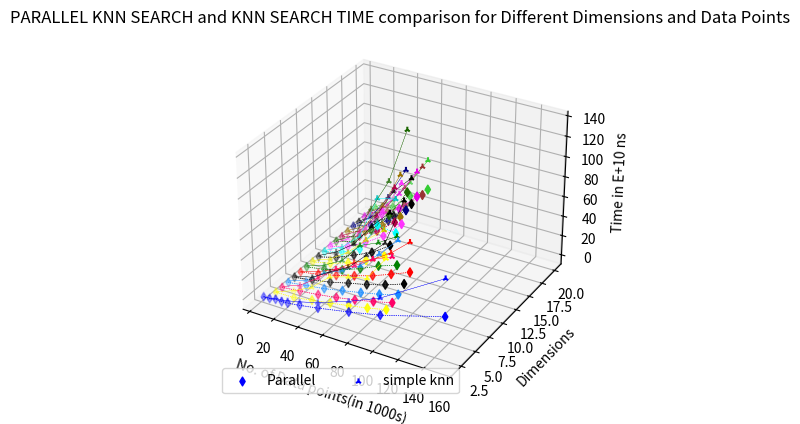

The matplotlib source for this figure:
# comparative plot of simple knn and parallel knn search time
import matplotlib.pyplot as plt
import numpy as np

fig = plt.figure()
ax = plt.axes(projection='3d')

X2 = [5, 10, 15, 20, 25, 35, 50, 75, 100, 150]
X3 = [10, 25, 40, 55, 70, 85, 100]  # X3 -- X7 up to 100
# X4 = [10, 25, 40, 55, 70, 85, 100]
# X5 = [10, 25, 40, 55, 70, 85, 100]
# X6 = [10, 25, 40, 55, 70, 85, 100]
# X7 = [10, 25, 40, 55, 70, 85, 100]
X8 = [10, 25, 40, 55, 70, 85]
X9 = [10, 25, 40, 55, 70]  # X9 -- X13 up to 70
# X10 = [10, 25, 40, 55, 70]
# X11 = [10, 25, 40, 55, 70]
# X12 = [10, 25, 40, 55, 70]
# X13 = [10, 25, 40, 55, 70]
X14 = [10, 25, 40, 55]  # X14 -- X20 up to 55
# X15 = [10, 25, 40, 55]
# X16 = [10, 25, 40, 55]
# X17 = [10, 25, 40, 55]
# X18 = [10, 25, 40, 55]
# X19 = [10, 25, 40, 55]
# X20 = [10, 25, 40, 55]

# repeated Y required in wireframe plot
Y2 = [2] * 10
Y3 = [3] * 7
Y4 = [4] * 7
Y5 = [5] * 7
Y6 = [6] * 7
Y7 = [7] * 7
Y8 = [8] * 6
Y9 = [9] * 5
Y10 = [10] * 5
Y11 = [11] * 5
Y12 = [12] * 5
Y13 = [13] * 5
Y14 = [14] * 4
Y15 = [15] * 4
Y16 = [16] * 4
Y17 = [17] * 4
Y18 = [18] * 4
Y19 = [19] * 4
Y20 = [20] * 4

# E+10 is unit for each point in time axis

# simple knn search data
Z2 = [0.26449639000000000, 0.77530808000000000, 2.5879862700000000, 2.8112809100000000, 4.0315292400000000,
      6.8794890900000000, 12.053953980000000, 23.210090690000000, 36.325339050000000, 74.655691800000000]
Z3 = [1.9307090400000000, 8.8061613600000000, 17.969014150000000, 34.290850470000000,
      40.066042890000000, 44.445486880000000, 69.533130570000000]
Z4 = [1.9056698100000000, 8.9601958700000000, 21.842974980000000, 36.785940190000000,
      45.762190120000000, 58.033865670000000, 65.928921960000000]
Z5 = [2.0842700700000000, 8.7614840100000000, 21.714204620000000, 29.924213340000000,
      40.422580740000000, 57.692210150000000, 76.775731190000000]
Z6 = [2.0164624400000000, 6.3651478100000000, 17.602437080000000, 27.762563310000000,
      45.802987000000000, 63.334948350000000, 109.98702458000000]
Z7 = [1.2860187000000000, 6.8945119700000000, 14.982487560000000, 27.501525240000000, 36.217763490000000,
      48.425046660000000, 64.707589120000000]
Z8 = [1.9466994400, 8.2402750200, 18.5410387500, 39.4624817100, 47.8043069700, 59.6424911200]
Z9 = [2.08352812000, 9.43437011000, 21.7375868000, 39.8595042600, 55.2550058300]
Z10 = [1.94480242000, 11.3097048800, 25.0635900400, 48.6134208100, 67.5784028400]
Z11 = [2.01754232000, 11.2583594500, 27.7880860000, 71.6700884700, 76.1988252200]
Z12 = [3.08565563000, 14.6835042800, 30.7576537100, 53.6608687300, 87.1397389400]
Z13 = [2.30932720000, 12.4209596500, 45.8700668500, 79.0384821100, 134.602588500]
Z14 = [2.31640858000, 12.7391884500, 33.3065692500, 67.8884679300]
Z15 = [2.444868420000, 12.71764407000, 39.40109276000, 75.90308313000]
Z16 = [2.872620550000, 16.74325339000, 43.10131024000, 76.05085298000]
Z17 = [2.471265460000, 13.93660782000, 44.24587733000, 62.87427025000]
Z18 = [3.030601130000, 15.80153573000, 36.74592999000, 64.81570668000]
Z19 = [2.547995650000, 13.97969123000, 38.29544119000, 65.17860841000]
Z20 = [2.586963710000, 14.84726703000, 38.74705025000, 67.04268474000]

# parallel search data
Zp2 = [0.30778027000000000, 0.43506056000000000, 1.6340325300000000, 1.1337077900000000, 1.6477385700000000,
       3.3005987600000000, 6.4773454500000000, 12.582768060000000, 19.331853760000000, 37.845075990000000]
Zp3 = [1.4915146700000000, 1.8202718900000000, 5.1245091800000000, 7.9723129300000000,
       11.369732350000000, 14.937499370000000, 19.273802530000000]
Zp4 = [0.92177691000000000, 3.0640954800000000, 5.2199420900000000, 8.1805005300000000,
       11.730190180000000, 15.841541340000000, 20.640580010000000]
Zp5 = [0.56217170000000000, 3.3326192500000000, 5.8607671800000000,
       9.6498660500000000, 13.553231500000000, 17.719741480000000, 23.297821160000000]
Zp6 = [0.56434767000000000, 3.5686048000000000, 7.1031185000000000, 11.896982450000000,
       16.221114490000000, 21.833924750000000, 28.502212980000000]
Zp7 = [0.76117856000000000, 4.0409917800000000, 8.6726112200000000,
       14.066333220000000, 19.818378250000000, 27.095370880000000, 34.786229260000000]
Zp8 = [0.68764739000, 3.8132355600, 9.0401124000, 16.048932890, 24.444279540, 30.864233370]
Zp9 = [0.64111481000, 4.7062703200, 11.007726890, 19.198834710, 28.914611040]
Zp10 = [0.62005650000,  5.5516725700, 13.641144380, 21.971811820, 34.633833290]
Zp11 = [0.63079490000, 6.0406935900, 14.595701310, 44.409485330, 42.051630880]
Zp12 = [1.0325194500, 6.7567322900, 16.349422080, 28.624714720, 46.139401680]
Zp13 = [1.2343049400, 6.4844150300, 24.147242250, 44.498562470, 73.216991100]
Zp14 = [0.80219469000, 7.2069365800, 18.136142710, 32.297809110]
Zp15 = [1.1068116500, 6.8335651500, 18.426735540, 32.965958950]
Zp16 = [2.0372600700,  8.5461623100, 18.670175220, 34.862428720]
Zp17 = [0.91409304000, 7.1964435400, 18.654472160, 36.329342740]
Zp18 = [1.7125994900, 10.116063860, 21.203008550, 39.142287060]
Zp19 = [0.88573471000, 7.3999818900, 19.842115340, 35.885930790]
Zp20 = [0.85153915000, 7.5576028400, 24.524720380, 36.738903190]

plt.title("PARALLEL KNN SEARCH and KNN SEARCH TIME comparison for Different Dimensions and Data Points")

# . for parallel search time
ax.scatter(X2, 2, Zp2, c='blue', marker='d', label='Parallel')
ax.scatter(X3, 3, Zp3, c='#ffff00', marker='d')
ax.scatter(X3, 4, Zp4, c='#ff0066', marker='d')
ax.scatter(X3, 5, Zp5, c='#1a8cff', marker='d')
ax.scatter(X3, 6, Zp6, c='#000000', marker='d')
ax.scatter(X3, 7, Zp7, c='red', marker='d')
ax.scatter(X8, 8, Zp8, c='green', marker='d')
ax.scatter(X9, 9, Zp9, c='yellow', marker='d')
ax.scatter(X9, 10, Zp10, c='black', marker='d')
ax.scatter(X9, 11, Zp11, c='cyan', marker='d')
ax.scatter(X9, 12, Zp12, c='#ff33ff', marker='d')
ax.scatter(X9, 13, Zp13, c='#1a6600', marker='d')
ax.scatter(X14, 14, Zp14, c='#b30047', marker='d')
ax.scatter(X14, 15, Zp15, c='#997300', marker='d')
ax.scatter(X14, 16, Zp16, c='#000080', marker='d')
ax.scatter(X14, 17, Zp17, c='#000000', marker='d')
ax.scatter(X14, 18, Zp18, c='#e600e6', marker='d')
ax.scatter(X14, 19, Zp19, c='#993333', marker='d')
ax.scatter(X14, 20, Zp20, c='#33cc33', marker='d')

# simple knn search scatter plot
ax.scatter(X2, 2, Z2, c='b', marker='2', label='simple knn')
ax.scatter(X3, 3, Z3, c='#ffff00', marker='2')
ax.scatter(X3, 4, Z4, c='#ff0066', marker='2')
ax.scatter(X3, 5, Z5, c='#1a8cff', marker='2')
ax.scatter(X3, 6, Z6, c='#000000', marker='2')
ax.scatter(X3, 7, Z7, c='r', marker='2')
ax.scatter(X8, 8, Z8, c='g', marker='2')
ax.scatter(X9, 9, Z9, c='y', marker='2')
ax.scatter(X9, 10, Z10, c='k', marker='2')
ax.scatter(X9, 11, Z11, c='c', marker='2')
ax.scatter(X9, 12, Z12, c='#ff33ff', marker='2')
ax.scatter(X9, 13, Z13, c='#1a6600', marker='2')
ax.scatter(X14, 14, Z14, c='#b30047', marker='2')
ax.scatter(X14, 15, Z15, c='#997300', marker='2')
ax.scatter(X14, 16, Z16, c='#000080', marker='2')
ax.scatter(X14, 17, Z17, c='#000000', marker='2')
ax.scatter(X14, 18, Z18, c='#e600e6', marker='2')
ax.scatter(X14, 19, Z19, c='#993333', marker='2')
ax.scatter(X14, 20, Z20, c='#33cc33', marker='2')

# parallel data
Zp2 = np.array([Zp2, Zp2])
Zp3 = np.array([Zp3, Zp3])
Zp4 = np.array([Zp4, Zp4])
Zp5 = np.array([Zp5, Zp5])
Zp6 = np.array([Zp6, Zp6])
Zp7 = np.array([Zp7, Zp7])
Zp8 = np.array([Zp8, Zp8])
Zp9 = np.array([Zp9, Zp9])
Zp10 = np.array([Zp10, Zp10])
Zp11 = np.array([Zp11, Zp11])
Zp12 = np.array([Zp12, Zp12])
Zp13 = np.array([Zp13, Zp13])
Zp14 = np.array([Zp14, Zp14])
Zp15 = np.array([Zp15, Zp15])
Zp16 = np.array([Zp16, Zp16])
Zp17 = np.array([Zp17, Zp17])
Zp18 = np.array([Zp18, Zp18])
Zp19 = np.array([Zp19, Zp19])
Zp20 = np.array([Zp20, Zp20])

# simple knn data
Z2 = np.array([Z2, Z2])
Z3 = np.array([Z3, Z3])
Z4 = np.array([Z4, Z4])
Z5 = np.array([Z5, Z5])
Z6 = np.array([Z6, Z6])
Z7 = np.array([Z7, Z7])
Z8 = np.array([Z8, Z8])
Z9 = np.array([Z9, Z9])
Z10 = np.array([Z10, Z10])
Z11 = np.array([Z11, Z11])
Z12 = np.array([Z12, Z12])
Z13 = np.array([Z13, Z13])
Z14 = np.array([Z14, Z14])
Z15 = np.array([Z15, Z15])
Z16 = np.array([Z16, Z16])
Z17 = np.array([Z17, Z17])
Z18 = np.array([Z18, Z18])
Z19 = np.array([Z19, Z19])
Z20 = np.array([Z20, Z20])

# parallel line plot
ax.plot_wireframe(X2, Y2, Zp2, color='blue', linewidth=0.5, linestyle='dotted')
ax.plot_wireframe(X3, Y3, Zp3, color='#ffff00', linewidth=0.5, linestyle='dotted')
ax.plot_wireframe(X3, Y4, Zp4, color='#ff0066', linewidth=0.5, linestyle='dotted')
ax.plot_wireframe(X3, Y5, Zp5, color='#1a8cff', linewidth=0.5, linestyle='dotted')
ax.plot_wireframe(X3, Y6, Zp6, color='#000000', linewidth=0.5, linestyle='dotted')
ax.plot_wireframe(X3, Y7, Zp7, color='red', linewidth=0.5, linestyle='dotted')
ax.plot_wireframe(X8, Y8, Zp8, color='green', linewidth=0.5, linestyle='dotted')
ax.plot_wireframe(X9, Y9, Zp9, color='yellow', linewidth=0.5, linestyle='dotted')
ax.plot_wireframe(X9, Y10, Zp10, color='black', linewidth=0.5, linestyle='dotted')
ax.plot_wireframe(X9, Y11, Zp11, color='cyan', linewidth=0.5, linestyle='dotted')
ax.plot_wireframe(X9, Y12, Zp12, color='#ff33ff', linewidth=0.5, linestyle='dotted')
ax.plot_wireframe(X9, Y13, Zp13, color='#1a6600', linewidth=0.5, linestyle='dotted')
ax.plot_wireframe(X14, Y14, Zp14, color='#b30047', linewidth=0.5, linestyle='dotted')
ax.plot_wireframe(X14, Y15, Zp15, color='#997300', linewidth=0.5, linestyle='dotted')
ax.plot_wireframe(X14, Y16, Zp16, color='#000080', linewidth=0.5, linestyle='dotted')
ax.plot_wireframe(X14, Y17, Zp17, color='#000000', linewidth=0.5, linestyle='dotted')
ax.plot_wireframe(X14, Y18, Zp18, color='#e600e6', linewidth=0.5, linestyle='dotted')
ax.plot_wireframe(X14, Y19, Zp19, color='#993333', linewidth=0.5, linestyle='dotted')
ax.plot_wireframe(X14, Y20, Zp20, color='#33cc33', linewidth=0.5, linestyle='dotted')

# simple knn line plot
ax.plot_wireframe(X2, Y2, Z2, color='blue', linewidth=0.2)
ax.plot_wireframe(X3, Y3, Z3, color='#ffff00', linewidth=0.2)
ax.plot_wireframe(X3, Y4, Z4, color='#ff0066', linewidth=0.2)
ax.plot_wireframe(X3, Y5, Z5, color='#1a8cff', linewidth=0.2)
ax.plot_wireframe(X3, Y6, Z6, color='#000000', linewidth=0.2)
ax.plot_wireframe(X3, Y7, Z7, color='red', linewidth=0.2)
ax.plot_wireframe(X8, Y8, Z8, color='green', linewidth=0.2)
ax.plot_wireframe(X9, Y9, Z9, color='yellow', linewidth=0.2)
ax.plot_wireframe(X9, Y10, Z10, color='black', linewidth=0.2)
ax.plot_wireframe(X9, Y11, Z11, color='cyan', linewidth=0.2)
ax.plot_wireframe(X9, Y12, Z12, color='#ff33ff', linewidth=0.2)
ax.plot_wireframe(X9, Y13, Z13, color='#1a6600', linewidth=0.2)
ax.plot_wireframe(X14, Y14, Z14, color='#b30047', linewidth=0.2)
ax.plot_wireframe(X14, Y15, Z15, color='#997300', linewidth=0.2)
ax.plot_wireframe(X14, Y16, Z16, color='#000080', linewidth=0.2)
ax.plot_wireframe(X14, Y17, Z17, color='#000000', linewidth=0.2)
ax.plot_wireframe(X14, Y18, Z18, color='#e600e6', linewidth=0.2)
ax.plot_wireframe(X14, Y19, Z19, color='#993333', linewidth=0.2)
ax.plot_wireframe(X14, Y20, Z20, color='#33cc33', linewidth=0.2)

ax.set_xlabel('No. of Data points(in 1000s)')
ax.set_ylabel('Dimensions')
ax.set_zlabel('Time in E+10 ns')

plt.legend(loc='lower left', ncol=2, fontsize=10)
plt.show()
